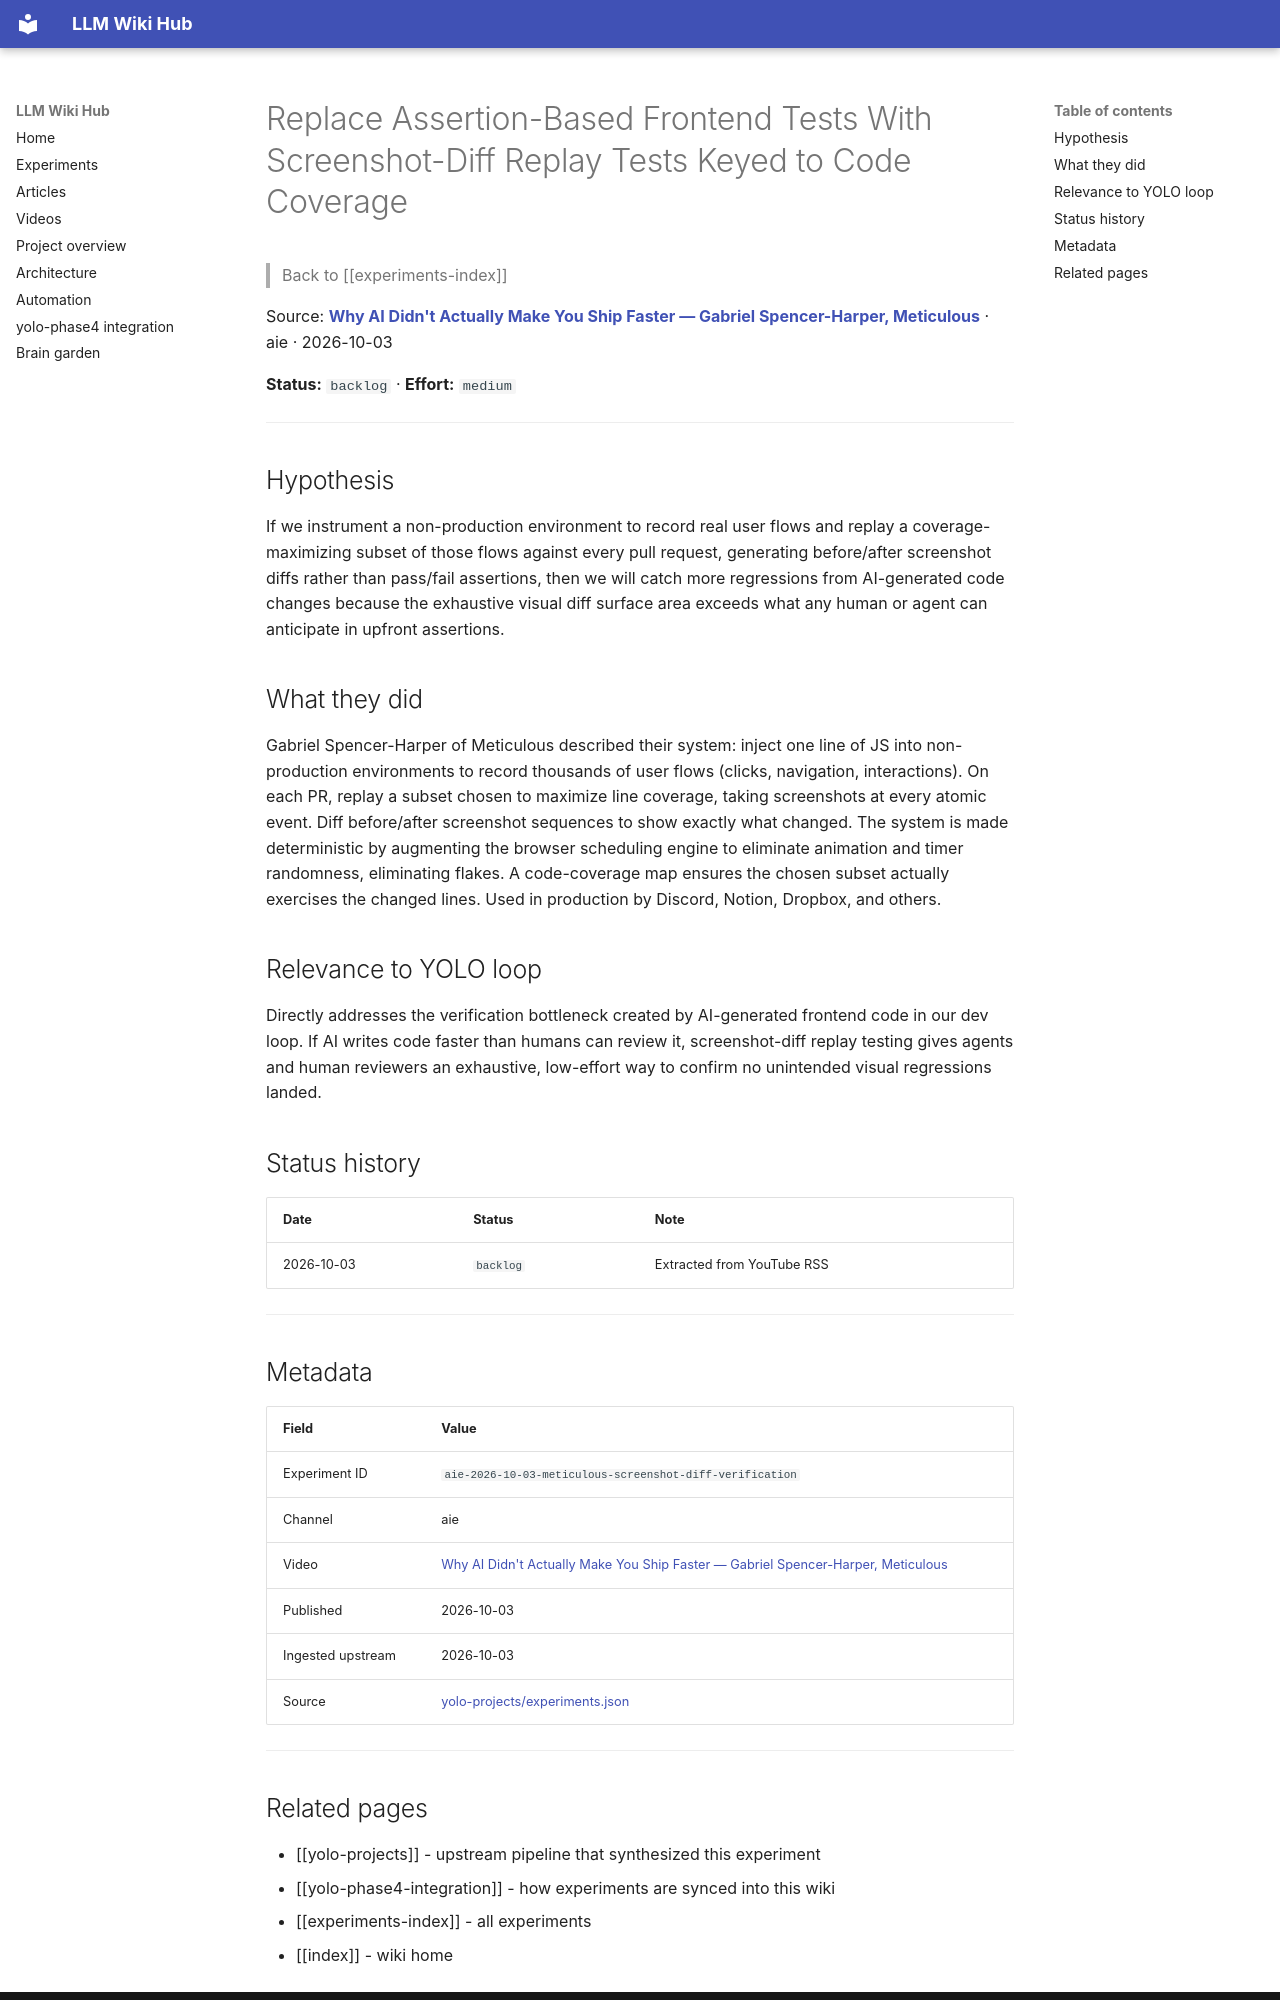

repository: Anguijm/llm-wiki-hub · page: experiments/aie-2026-10-03-meticulous-screenshot-diff-verification/index.html · generator: mkdocs

# Replace Assertion-Based Frontend Tests With Screenshot-Diff Replay Tests Keyed to Code Coverage

> Back to [[experiments-index]]

Source: **[Why AI Didn't Actually Make You Ship Faster — Gabriel Spencer-Harper, Meticulous](https://www.youtube.com/watch?v=HLTa7Vcs4X0)** · aie · 2026-10-03

**Status:** `backlog` · **Effort:** `medium`

---

## Hypothesis

If we instrument a non-production environment to record real user flows and replay a coverage-maximizing subset of those flows against every pull request, generating before/after screenshot diffs rather than pass/fail assertions, then we will catch more regressions from AI-generated code changes because the exhaustive visual diff surface area exceeds what any human or agent can anticipate in upfront assertions.

## What they did

Gabriel Spencer-Harper of Meticulous described their system: inject one line of JS into non-production environments to record thousands of user flows (clicks, navigation, interactions). On each PR, replay a subset chosen to maximize line coverage, taking screenshots at every atomic event. Diff before/after screenshot sequences to show exactly what changed. The system is made deterministic by augmenting the browser scheduling engine to eliminate animation and timer randomness, eliminating flakes. A code-coverage map ensures the chosen subset actually exercises the changed lines. Used in production by Discord, Notion, Dropbox, and others.

## Relevance to YOLO loop

Directly addresses the verification bottleneck created by AI-generated frontend code in our dev loop. If AI writes code faster than humans can review it, screenshot-diff replay testing gives agents and human reviewers an exhaustive, low-effort way to confirm no unintended visual regressions landed.

## Status history

| Date | Status | Note |
|---|---|---|
| 2026-10-03 | `backlog` | Extracted from YouTube RSS |

---

## Metadata

| Field | Value |
|---|---|
| Experiment ID | `aie-2026-10-03-meticulous-screenshot-diff-verification` |
| Channel | aie |
| Video | [Why AI Didn't Actually Make You Ship Faster — Gabriel Spencer-Harper, Meticulous](https://www.youtube.com/watch?v=HLTa7Vcs4X0) |
| Published | 2026-10-03 |
| Ingested upstream | 2026-10-03 |
| Source | [yolo-projects/experiments.json](https://github.com/Anguijm/yolo-projects/blob/main/experiments.json) |

---
